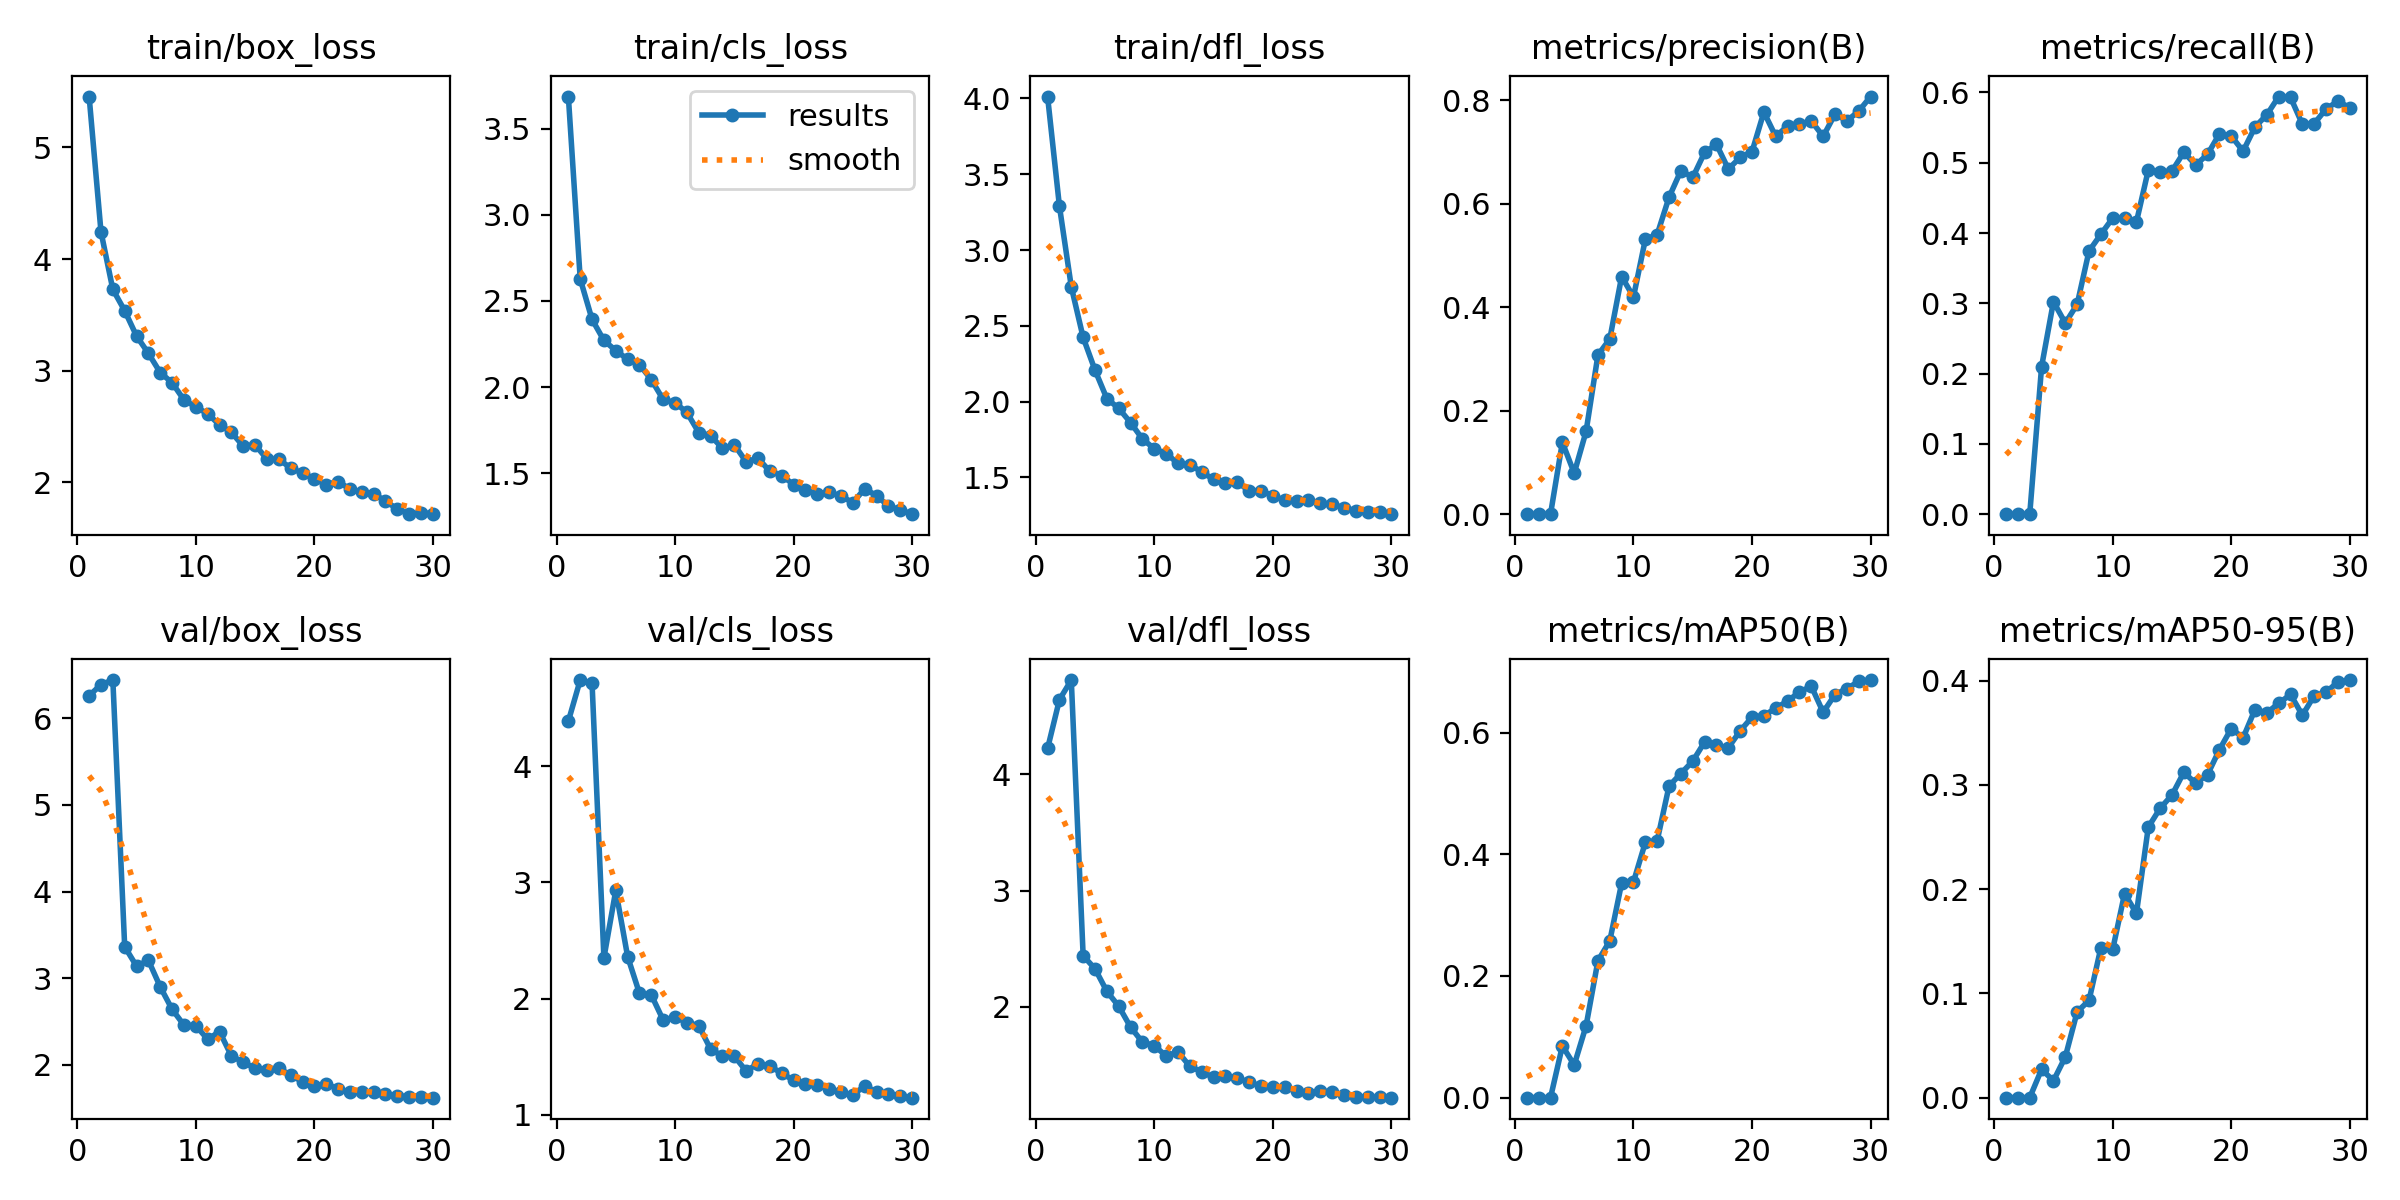

Data behind this chart, as committed beside it:
epoch, time, train/box_loss, train/cls_loss, train/dfl_loss, metrics/precision(B), metrics/recall(B), metrics/mAP50(B), metrics/mAP50-95(B), val/box_loss, val/cls_loss, val/dfl_loss, lr/pg0, lr/pg1, lr/pg2
1, 70.03, 5.456, 3.686, 4.012, 0, 0, 0, 0, 6.261, 4.387, 4.222, 0.0005436, 0.0005436, 0.0005436
2, 138.5, 4.245, 2.627, 3.288, 0, 0, 0, 0, 6.391, 4.741, 4.641, 0.001063, 0.001063, 0.001063
3, 207.6, 3.729, 2.392, 2.758, 0, 0, 0, 0, 6.443, 4.712, 4.81, 0.001546, 0.001546, 0.001546
4, 276.5, 3.538, 2.271, 2.423, 0.1389, 0.2099, 0.085, 0.02716, 3.363, 2.351, 2.44, 0.001502, 0.001502, 0.001502
5, 346.4, 3.312, 2.212, 2.208, 0.07926, 0.3023, 0.05381, 0.01624, 3.139, 2.932, 2.328, 0.001447, 0.001447, 0.001447
6, 403.7, 3.156, 2.161, 2.02, 0.1599, 0.2719, 0.118, 0.03908, 3.206, 2.362, 2.134, 0.001392, 0.001392, 0.001392
7, 448.5, 2.984, 2.13, 1.956, 0.3075, 0.2985, 0.225, 0.08231, 2.899, 2.045, 2.006, 0.001337, 0.001337, 0.001337
8, 493.9, 2.893, 2.042, 1.861, 0.3385, 0.3743, 0.2577, 0.09323, 2.64, 2.031, 1.827, 0.001282, 0.001282, 0.001282
9, 555.5, 2.739, 1.928, 1.754, 0.4591, 0.3983, 0.3527, 0.1437, 2.458, 1.815, 1.698, 0.001227, 0.001227, 0.001227
10, 621.9, 2.678, 1.909, 1.69, 0.4199, 0.4213, 0.3547, 0.1422, 2.451, 1.842, 1.668, 0.001172, 0.001172, 0.001172
11, 666.5, 2.614, 1.852, 1.657, 0.5312, 0.4211, 0.4197, 0.1958, 2.294, 1.794, 1.578, 0.001117, 0.001117, 0.001117
12, 710.7, 2.517, 1.736, 1.594, 0.5404, 0.4157, 0.4225, 0.1767, 2.383, 1.768, 1.614, 0.001062, 0.001062, 0.001062
13, 772.6, 2.449, 1.718, 1.585, 0.6125, 0.4896, 0.5123, 0.2594, 2.103, 1.566, 1.489, 0.001007, 0.001007, 0.001007
14, 842.4, 2.325, 1.644, 1.536, 0.6638, 0.4867, 0.5328, 0.2775, 2.029, 1.507, 1.442, 0.0009519, 0.0009519, 0.0009519
15, 911.8, 2.337, 1.665, 1.488, 0.6507, 0.4882, 0.5531, 0.2902, 1.96, 1.506, 1.395, 0.0008968, 0.0008968, 0.0008968
16, 981, 2.209, 1.566, 1.464, 0.699, 0.515, 0.5847, 0.312, 1.938, 1.377, 1.403, 0.0008418, 0.0008418, 0.0008418
17, 1052, 2.209, 1.587, 1.472, 0.7147, 0.4968, 0.5789, 0.3014, 1.959, 1.442, 1.386, 0.0007868, 0.0007868, 0.0007868
18, 1121, 2.128, 1.51, 1.409, 0.6669, 0.512, 0.5753, 0.3098, 1.88, 1.42, 1.354, 0.0007318, 0.0007318, 0.0007318
19, 1182, 2.084, 1.486, 1.413, 0.6895, 0.541, 0.603, 0.3337, 1.804, 1.358, 1.319, 0.0006768, 0.0006768, 0.0006768
20, 1251, 2.032, 1.434, 1.379, 0.7007, 0.538, 0.6255, 0.354, 1.756, 1.299, 1.308, 0.0006218, 0.0006218, 0.0006218
21, 1320, 1.981, 1.4, 1.35, 0.777, 0.5165, 0.6278, 0.3451, 1.783, 1.268, 1.308, 0.0005668, 0.0005668, 0.0005668
22, 1390, 2.008, 1.38, 1.345, 0.7298, 0.5509, 0.6403, 0.3722, 1.717, 1.255, 1.278, 0.0005118, 0.0005118, 0.0005118
23, 1459, 1.941, 1.39, 1.35, 0.7503, 0.5682, 0.6519, 0.3691, 1.682, 1.219, 1.263, 0.0004568, 0.0004568, 0.0004568
24, 1528, 1.913, 1.367, 1.329, 0.7541, 0.5942, 0.6668, 0.3782, 1.686, 1.193, 1.275, 0.0004017, 0.0004017, 0.0004017
25, 1597, 1.901, 1.329, 1.324, 0.7598, 0.5931, 0.6763, 0.3867, 1.681, 1.171, 1.272, 0.0003467, 0.0003467, 0.0003467
26, 1665, 1.832, 1.41, 1.3, 0.7301, 0.5547, 0.6335, 0.3668, 1.661, 1.249, 1.24, 0.0002917, 0.0002917, 0.0002917
27, 1734, 1.762, 1.369, 1.282, 0.7731, 0.5558, 0.6626, 0.3855, 1.642, 1.198, 1.229, 0.0002367, 0.0002367, 0.0002367
28, 1793, 1.716, 1.31, 1.273, 0.7601, 0.5766, 0.6723, 0.3888, 1.629, 1.18, 1.226, 0.0001817, 0.0001817, 0.0001817
29, 1862, 1.726, 1.287, 1.271, 0.7788, 0.5878, 0.6844, 0.3988, 1.624, 1.158, 1.223, 0.0001267, 0.0001267, 0.0001267
30, 1930, 1.722, 1.262, 1.258, 0.807, 0.5782, 0.6864, 0.4005, 1.62, 1.148, 1.22, 7.1681e-05, 7.1681e-05, 7.1681e-05
